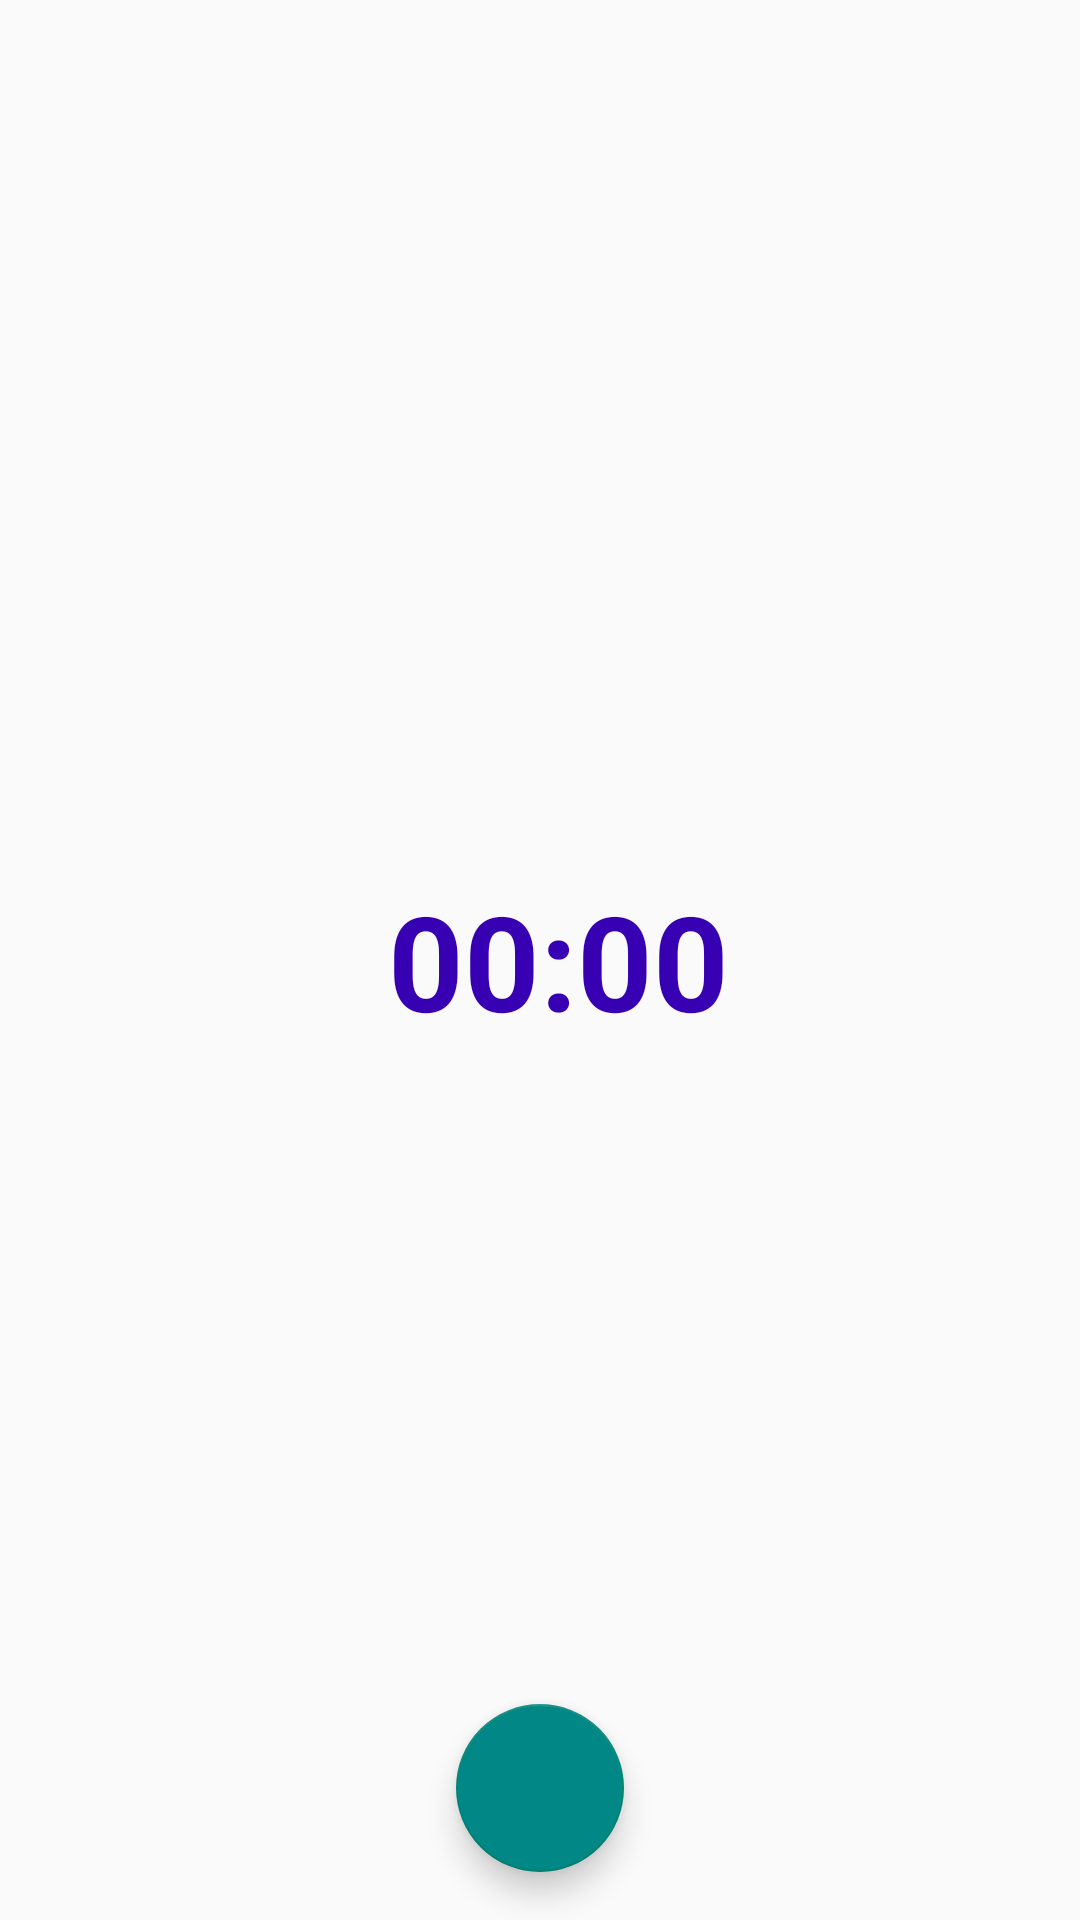

The Android layout XML behind this screen, and the referenced resources:
<!-- AndroidManifest.xml: application theme Theme.Diary -->
<!-- res/layout/fragment_add_voice.xml -->
<?xml version="1.0" encoding="utf-8"?>
<androidx.constraintlayout.widget.ConstraintLayout xmlns:android="http://schemas.android.com/apk/res/android"
    xmlns:app="http://schemas.android.com/apk/res-auto"
    xmlns:tools="http://schemas.android.com/tools"
    android:layout_width="match_parent"
    android:layout_height="match_parent"
    tools:context=".fragments.AddTextFragment">

    <RelativeLayout
        android:id="@+id/relativeLayout"
        android:layout_width="wrap_content"
        android:layout_height="wrap_content"
        android:padding="20dp"
        app:layout_constraintBottom_toBottomOf="parent"
        app:layout_constraintLeft_toLeftOf="parent"
        app:layout_constraintRight_toRightOf="parent"
        app:layout_constraintTop_toTopOf="parent">

        <ProgressBar
            android:id="@+id/progressBar"
            android:layout_width="64dp"
            android:layout_height="64dp"
            android:layout_centerInParent="true"
            android:visibility="gone" />
    </RelativeLayout>

    <TextView
        android:id="@+id/timerTextView"
        android:layout_width="wrap_content"
        android:layout_height="wrap_content"
        android:layout_marginStart="12dp"
        android:text="00:00"
        android:textStyle="bold"
        android:textSize="44sp"
        android:textColor="?colorPrimaryVariant"
        app:layout_constraintBottom_toBottomOf="parent"
        app:layout_constraintEnd_toEndOf="parent"
        app:layout_constraintStart_toStartOf="parent"
        app:layout_constraintTop_toTopOf="parent" />

    <com.google.android.material.floatingactionbutton.FloatingActionButton
        android:id="@+id/floatingActionButtonRecord"
        android:layout_width="wrap_content"
        android:layout_height="wrap_content"
        android:layout_marginBottom="16dp"
        android:clickable="true"
        android:backgroundTint="@color/design_default_color_secondary_variant"
        android:tint="@color/white"
        android:src="@drawable/ic_baseline_fiber_manual_record_24"
        app:layout_constraintBottom_toBottomOf="parent"
        app:layout_constraintEnd_toEndOf="parent"
        app:layout_constraintStart_toStartOf="parent"
        android:focusable="true" />
</androidx.constraintlayout.widget.ConstraintLayout>
<!-- resources referenced by this layout -->
<resources>
  <style name="Theme.Diary" parent="Theme.AppCompat.Light.NoActionBar">
          
          <item name="colorPrimary">@color/purple_500</item>
          <item name="colorPrimaryVariant">@color/purple_700</item>
          <item name="colorOnPrimary">@color/white</item>
          
          <item name="colorSecondary">@color/teal_200</item>
          <item name="colorSecondaryVariant">@color/teal_700</item>
          <item name="colorOnSecondary">@color/black</item>
          
          <item name="android:statusBarColor" tools:targetApi="l">?attr/colorPrimaryVariant</item>
          
      </style>
  <!-- not gathered from this repository: default colours our renderer supplied (Android Studio template values) -->
  <color name="purple_500">#FF6200EE</color>
  <color name="purple_700">#FF3700B3</color>
  <color name="teal_200">#FF03DAC5</color>
  <color name="teal_700">#FF018786</color>
  <color name="black">#FF000000</color>
  <color name="white">#FFFFFFFF</color>
</resources>
